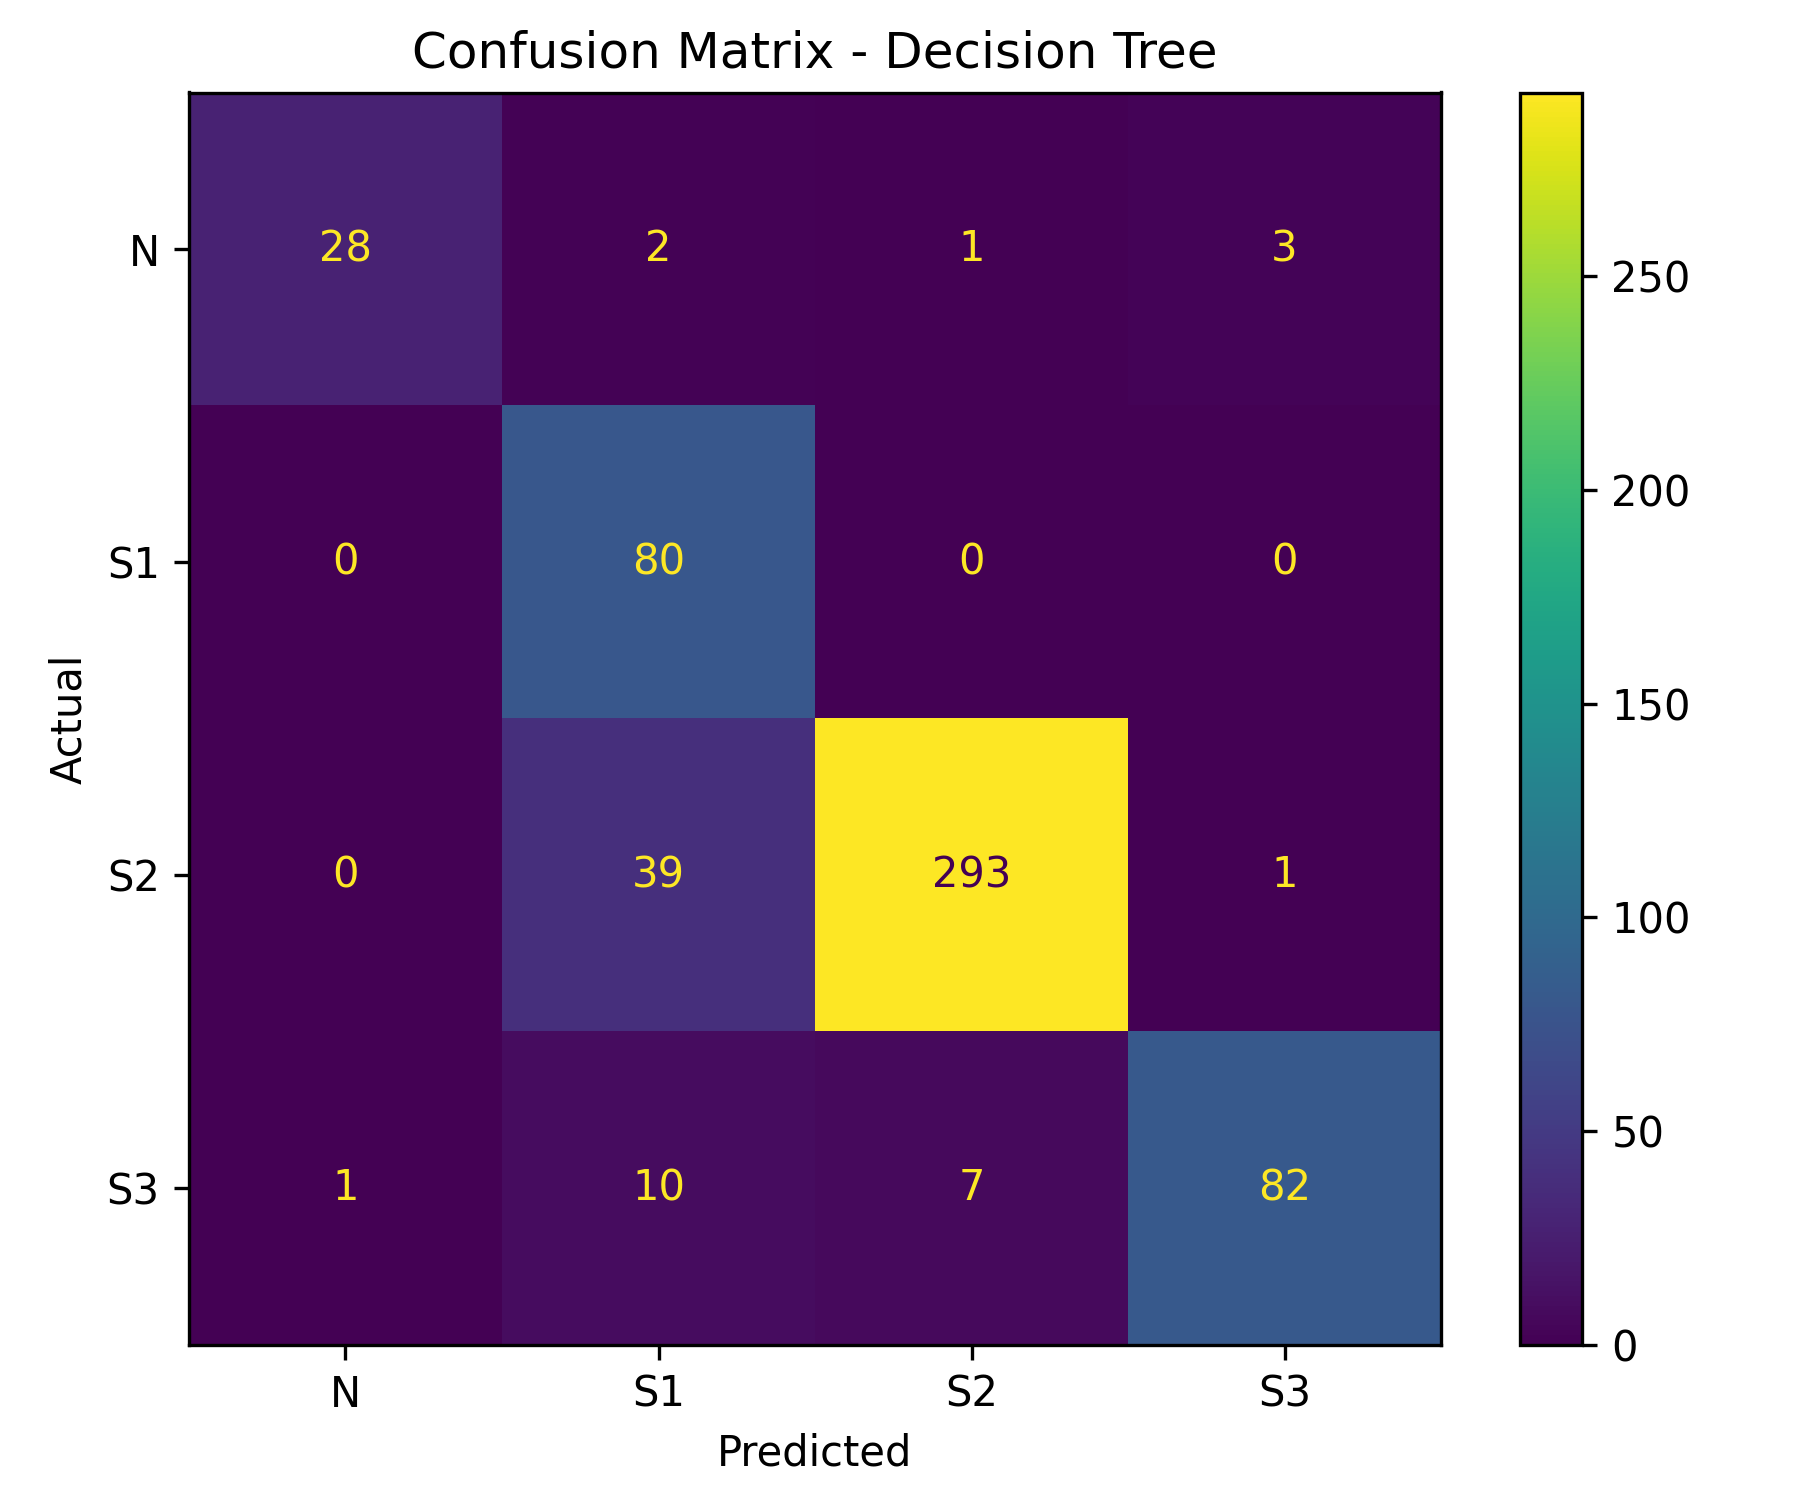

Values plotted in this chart, from the file beside it:
, N, S1, S2, S3
N, 28, 2, 1, 3
S1, 0, 80, 0, 0
S2, 0, 39, 293, 1
S3, 1, 10, 7, 82
